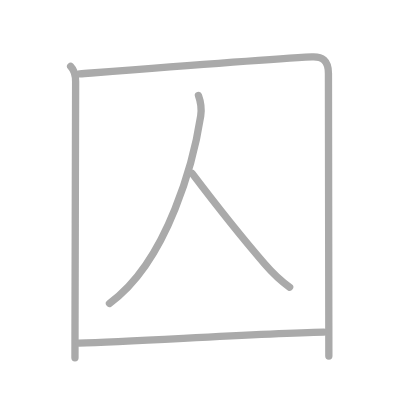
t = 0.00 s
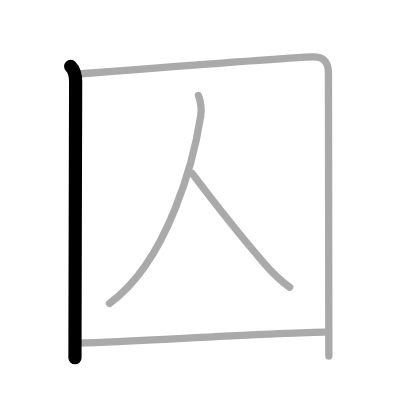
t = 1.00 s
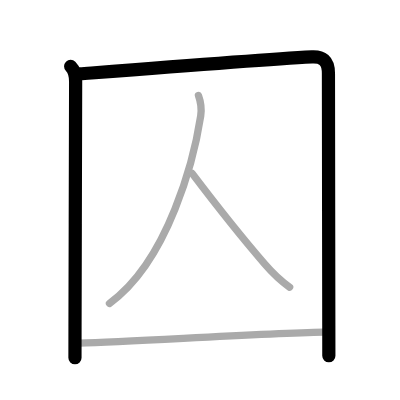
t = 2.00 s
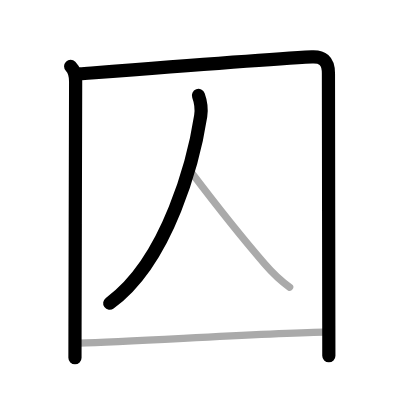
t = 3.00 s
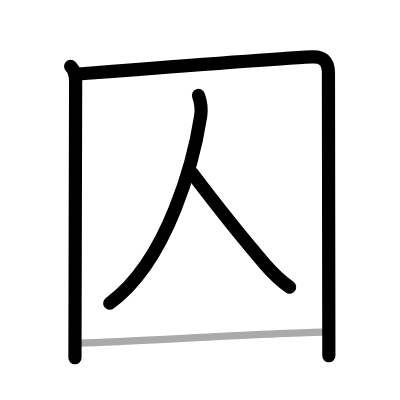
t = 4.00 s
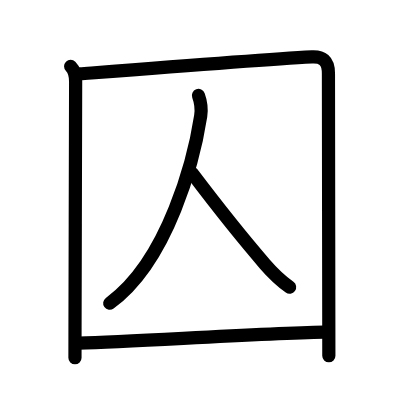
t = 5.00 s

The animated SVG that drew these frames (rendered in a browser with its animation timeline set to each time). Animation: 5 SMIL elements (animate=5); one cycle of 5.00 s.

<?xml version="1.0" standalone="no"?>
<!DOCTYPE svg PUBLIC "-//W3C//DTD SVG 1.1//EN"   "http://www.w3.org/Graphics/SVG/1.1/DTD/svg11.dtd">
<svg width="400px" height="400px"  version="1.1" xmlns="http://www.w3.org/2000/svg">
  <defs>
    <marker id="Triangle" viewBox="0 0 10 10" refX="0" refY="5" markerUnits="strokeWidth" markerWidth="3" style="stroke-opacity:0%;fill:#aaaaaa;" markerHeight="2" orient="auto">
      <path d="M 0 0 L 10 5 L 0 10 z" />
    </marker>
    
    <marker id="Arrow" viewBox="0 0 10 10" refX="5" refY="5" markerUnits="strokeWidth" markerWidth="1.8" style="stroke-opacity:0%;fill:#770000;" markerHeight="2" orient="auto">
      <path d="M 0 4 L 6 4 L 4 1 L 10 5 L 4 9 L 6 6 L 0 6 z" />
        <circle cx="5" cy="5" r="5" />
      </marker>
    
    <marker id="TriangleRed" viewBox="0 0 10 10" refX="0" refY="5" markerUnits="strokeWidth" markerWidth="3" style="stroke-opacity:0%;fill:#CC0000;" markerHeight="2" orient="auto">
      <path d="M 0 0 L 10 5 L 0 10 z" />
    </marker>
    
    <marker id="ArrowRed" viewBox="0 0 10 10" refX="5" refY="5" markerUnits="strokeWidth" markerWidth="1.8" style="stroke-opacity:0%;fill:#CC0000;" markerHeight="2" orient="auto">
      <path d="M 0 4 L 6 4 L 4 1 L 10 5 L 4 9 L 6 6 L 0 6 z" />
        <circle cx="5" cy="5" r="5" />
      </marker>
    
  </defs>
  
  <path style="fill:#ffffff; fill-opacity:100%; fill-rule:evenodd; stroke-width:0;" d="M 0 0 L 400px 0 L 400px 400px L 0 400px L 0 0" />

  <g transform="scale(3.6697247706422 3.6697247706422)">
<path style="fill:none; fill-opacity:0%; fill-rule:evenodd; stroke:#aaaaaa; stroke-opacity:100%; stroke-width: 1.5pt; stroke-linejoin:round; stroke-linecap:round;" d="M19.25 18.07c1.03 1.03 1.36 2.26 1.36 4.16c0 12.63-0.14 46.59-0.17 66.77c-0.01 3.24-0.01 6.12-0.01 8.5"></path>
<path style="fill:none; fill-opacity:0%; fill-rule:evenodd; stroke:#aaaaaa; stroke-opacity:100%; stroke-width: 1.5pt; stroke-linejoin:round; stroke-linecap:round;" d="M21.73 20.15c19.4-1.52 49.52-3.9 63.27-4.65c2.75-0.15 4.5 0.88 4.5 4.5c0 11.21 0.08 50.57 0.1 68.62c0.01 4.05 0.01 7.02 0.01 8.38"></path>
<path style="fill:none; fill-opacity:0%; fill-rule:evenodd; stroke:#aaaaaa; stroke-opacity:100%; stroke-width: 1.5pt; stroke-linejoin:round; stroke-linecap:round;" d="M54.08 26c0.55 1.5 0.9 3.7 0.61 5.61C52.96 42.92 46 71 29.83 82.68"></path>
<path style="fill:none; fill-opacity:0%; fill-rule:evenodd; stroke:#aaaaaa; stroke-opacity:100%; stroke-width: 1.5pt; stroke-linejoin:round; stroke-linecap:round;" d="M52.36 47.24c5.02 6.63 13.14 17.01 19.81 24.72c2.19 2.54 3.96 4.29 6.75 6.29"></path>
<path style="fill:none; fill-opacity:0%; fill-rule:evenodd; stroke:#aaaaaa; stroke-opacity:100%; stroke-width: 1.5pt; stroke-linejoin:round; stroke-linecap:round;" d="M21.5 93.51c16.25-0.51 48.71-2.6 66.75-3.01"></path>

<path style="fill:none; fill-opacity:0%; fill-rule:evenodd; stroke:#000000; stroke-opacity:100%; stroke-width: 2.7pt; stroke-linejoin:round; stroke-linecap:round;" d="M19.25 18.07c1.03 1.03 1.36 2.26 1.36 4.16c0 12.63-0.14 46.59-0.17 66.77c-0.01 3.24-0.01 6.12-0.01 8.5" pathLength="100" stroke-dashoffset="100" stroke-dasharray="100 105"><animate id="dashAnim1" attributeName="stroke-dashoffset" from="100" to="0" dur="1s" calcMode="linear" fill="freeze"/></path>
<path style="fill:none; fill-opacity:0%; fill-rule:evenodd; stroke:#000000; stroke-opacity:100%; stroke-width: 2.7pt; stroke-linejoin:round; stroke-linecap:round;" d="M21.73 20.15c19.4-1.52 49.52-3.9 63.27-4.65c2.75-0.15 4.5 0.88 4.5 4.5c0 11.21 0.08 50.57 0.1 68.62c0.01 4.05 0.01 7.02 0.01 8.38" pathLength="100" stroke-dashoffset="100" stroke-dasharray="100 105"><animate id="dashAnim2" attributeName="stroke-dashoffset" from="100" to="0" dur="1s" calcMode="linear" begin="dashAnim1.end" fill="freeze"/></path>
<path style="fill:none; fill-opacity:0%; fill-rule:evenodd; stroke:#000000; stroke-opacity:100%; stroke-width: 2.7pt; stroke-linejoin:round; stroke-linecap:round;" d="M54.08 26c0.55 1.5 0.9 3.7 0.61 5.61C52.96 42.92 46 71 29.83 82.68" pathLength="100" stroke-dashoffset="100" stroke-dasharray="100 105"><animate id="dashAnim3" attributeName="stroke-dashoffset" from="100" to="0" dur="1s" calcMode="linear" begin="dashAnim2.end" fill="freeze"/></path>
<path style="fill:none; fill-opacity:0%; fill-rule:evenodd; stroke:#000000; stroke-opacity:100%; stroke-width: 2.7pt; stroke-linejoin:round; stroke-linecap:round;" d="M52.36 47.24c5.02 6.63 13.14 17.01 19.81 24.72c2.19 2.54 3.96 4.29 6.75 6.29" pathLength="100" stroke-dashoffset="100" stroke-dasharray="100 105"><animate id="dashAnim4" attributeName="stroke-dashoffset" from="100" to="0" dur="1s" calcMode="linear" begin="dashAnim3.end" fill="freeze"/></path>
<path style="fill:none; fill-opacity:0%; fill-rule:evenodd; stroke:#000000; stroke-opacity:100%; stroke-width: 2.7pt; stroke-linejoin:round; stroke-linecap:round;" d="M21.5 93.51c16.25-0.51 48.71-2.6 66.75-3.01" pathLength="100" stroke-dashoffset="100" stroke-dasharray="100 105"><animate id="dashAnim5" attributeName="stroke-dashoffset" from="100" to="0" dur="1s" calcMode="linear" begin="dashAnim4.end" fill="freeze"/></path>

</g>

</svg>  
          
